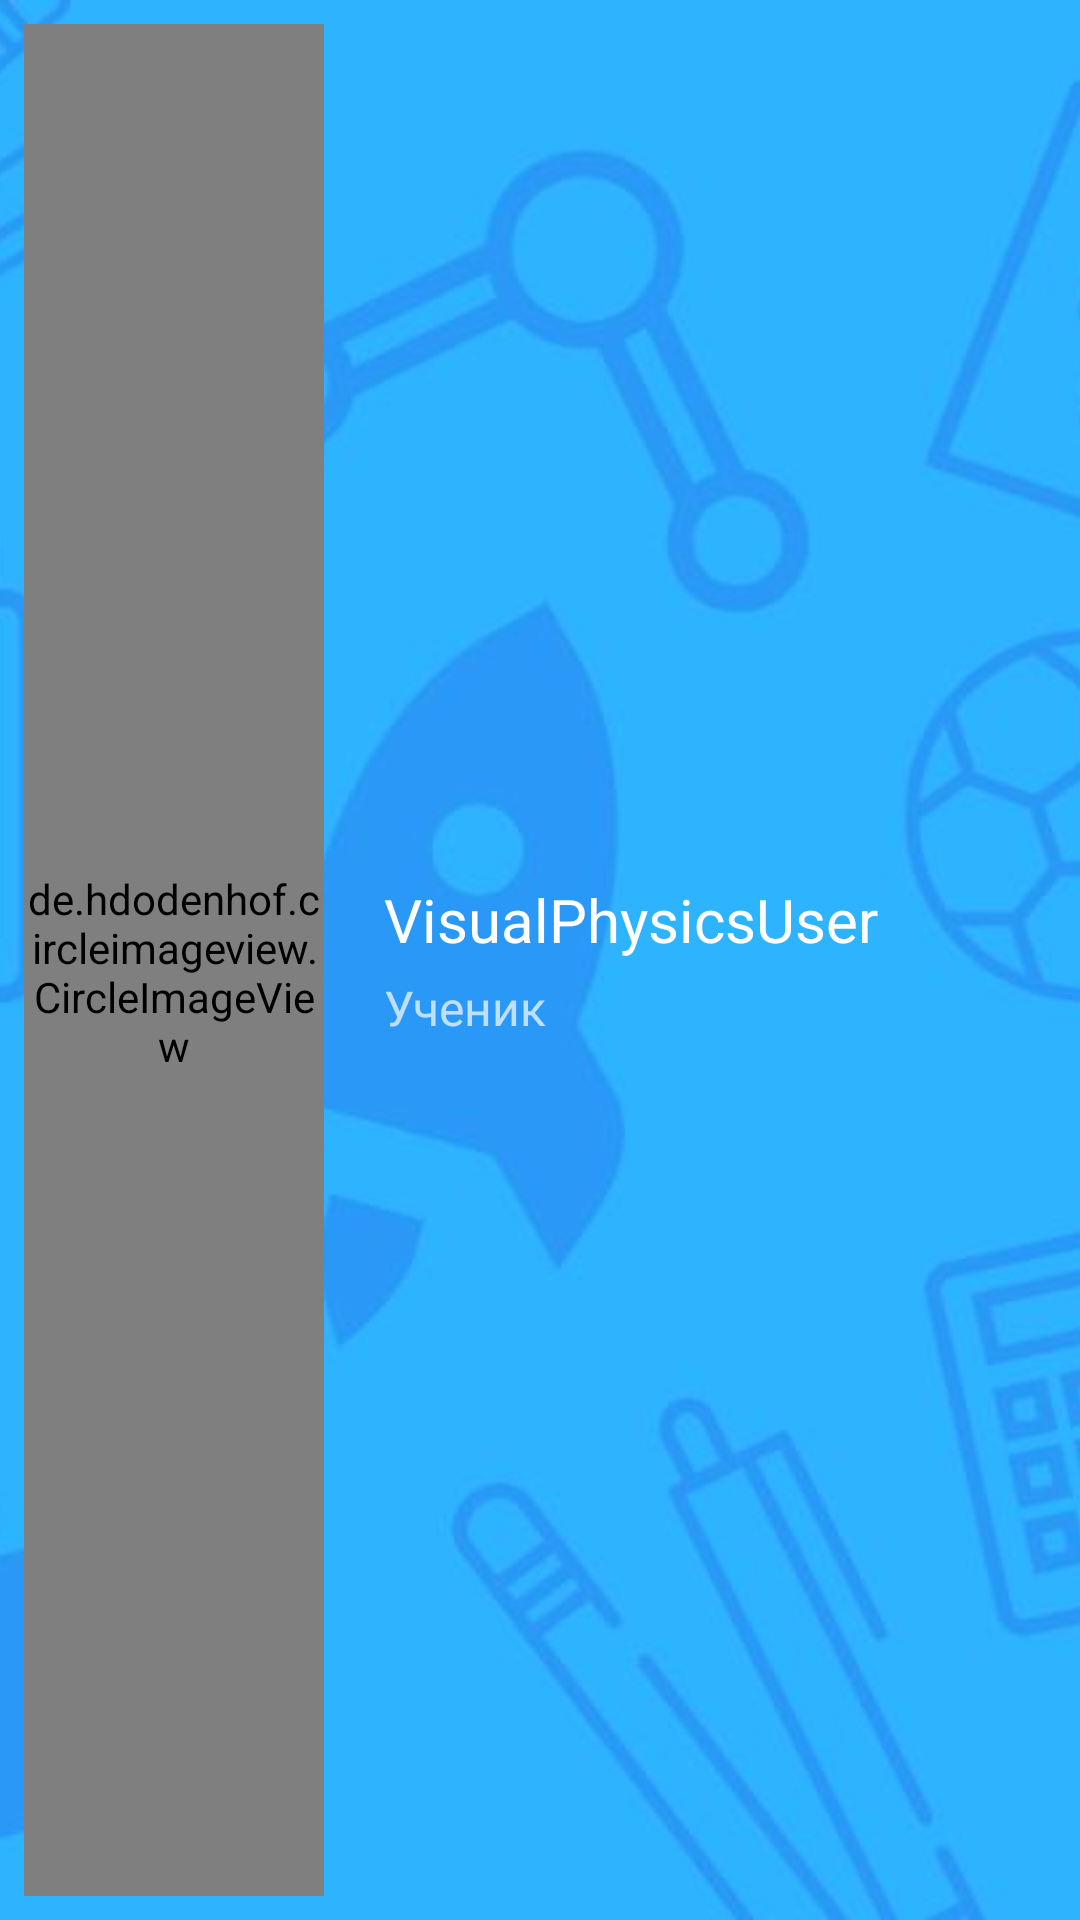

Write the Android layout XML for this screen, with the resource values it uses.
<!-- AndroidManifest.xml: application theme Theme.VisualPhysics10 -->
<!-- res/layout/nav_headler.xml -->
<?xml version="1.0" encoding="utf-8"?>
<androidx.constraintlayout.widget.ConstraintLayout
    xmlns:android="http://schemas.android.com/apk/res/android"
    xmlns:app="http://schemas.android.com/apk/res-auto"
    android:layout_width="match_parent"
    android:layout_height="@dimen/nav_header_height"
    android:gravity="left"
    android:orientation="vertical">

    <ImageView
        android:layout_width="match_parent"
        android:layout_height="match_parent"
        android:src="@drawable/profile_back"
        android:scaleType="centerCrop">

    </ImageView>

    <LinearLayout
        android:padding="8dp"
        android:layout_width="match_parent"
        android:layout_height="match_parent"
        android:orientation="horizontal">

        <de.hdodenhof.circleimageview.CircleImageView
            android:src="@drawable/profile"
            android:id="@+id/imageView"
            android:layout_width="100dp"
            android:layout_height="match_parent"
            android:paddingTop="@dimen/nav_header_vertical_spacing"
            app:layout_constraintBottom_toTopOf="@+id/textView2"
            app:layout_constraintStart_toStartOf="parent"
            app:layout_constraintTop_toTopOf="parent" />

        <LinearLayout
            android:layout_width="match_parent"
            android:layout_height="match_parent"
            android:gravity="center"
            android:orientation="vertical">

            <TextView
                android:paddingStart="20dp"
                android:paddingBottom="5dp"
                android:id="@+id/textView2"
                android:layout_width="match_parent"
                android:layout_height="wrap_content"
                android:maxLength="17"
                android:paddingTop="20dp"
                android:text="VisualPhysicsUser"
                android:textAppearance="@style/TextAppearance.AppCompat.Body1"
                android:textSize="20sp" />

            <TextView
                android:paddingStart="20dp"
                android:paddingBottom="20dp"
                android:id="@+id/textView"
                android:layout_width="match_parent"
                android:layout_height="wrap_content"
                android:text="Ученик"
                android:textSize="16sp" />
        </LinearLayout>
    </LinearLayout>


</androidx.constraintlayout.widget.ConstraintLayout>
<!-- resources referenced by this layout -->
<resources>
  <dimen name="nav_header_height">176dp</dimen>
  <dimen name="nav_header_vertical_spacing">8dp</dimen>
  <!-- drawable profile: jpg bitmap (drawable-v24, 9467 bytes) -->
  <!-- drawable profile_back: jpg bitmap (drawable-v24, 36679 bytes) -->
  <style name="Theme.VisualPhysics10" parent="Theme.MaterialComponents.NoActionBar">
          <item name="android:windowBackground">@color/white</item>
          <item name="colorPrimary">@color/primary</item>
          <item name="colorPrimaryVariant">#2396F3</item>
          <item name="colorOnPrimary">@color/white</item>
          <item name="colorSecondary">@color/teal_200</item>
          <item name="colorSecondaryVariant">@color/teal_700</item>
          <item name="colorOnSecondary">@color/black</item>
          <item name="android:statusBarColor" tools:targetApi="l">?attr/colorPrimaryVariant</item>
          
      </style>
  <color name="white">#FFFFFFFF</color>
  <color name="primary">#38A6FF</color>
  <color name="teal_200">#FF03DAC5</color>
  <color name="teal_700">#FF018786</color>
  <color name="black">#FF000000</color>
</resources>
